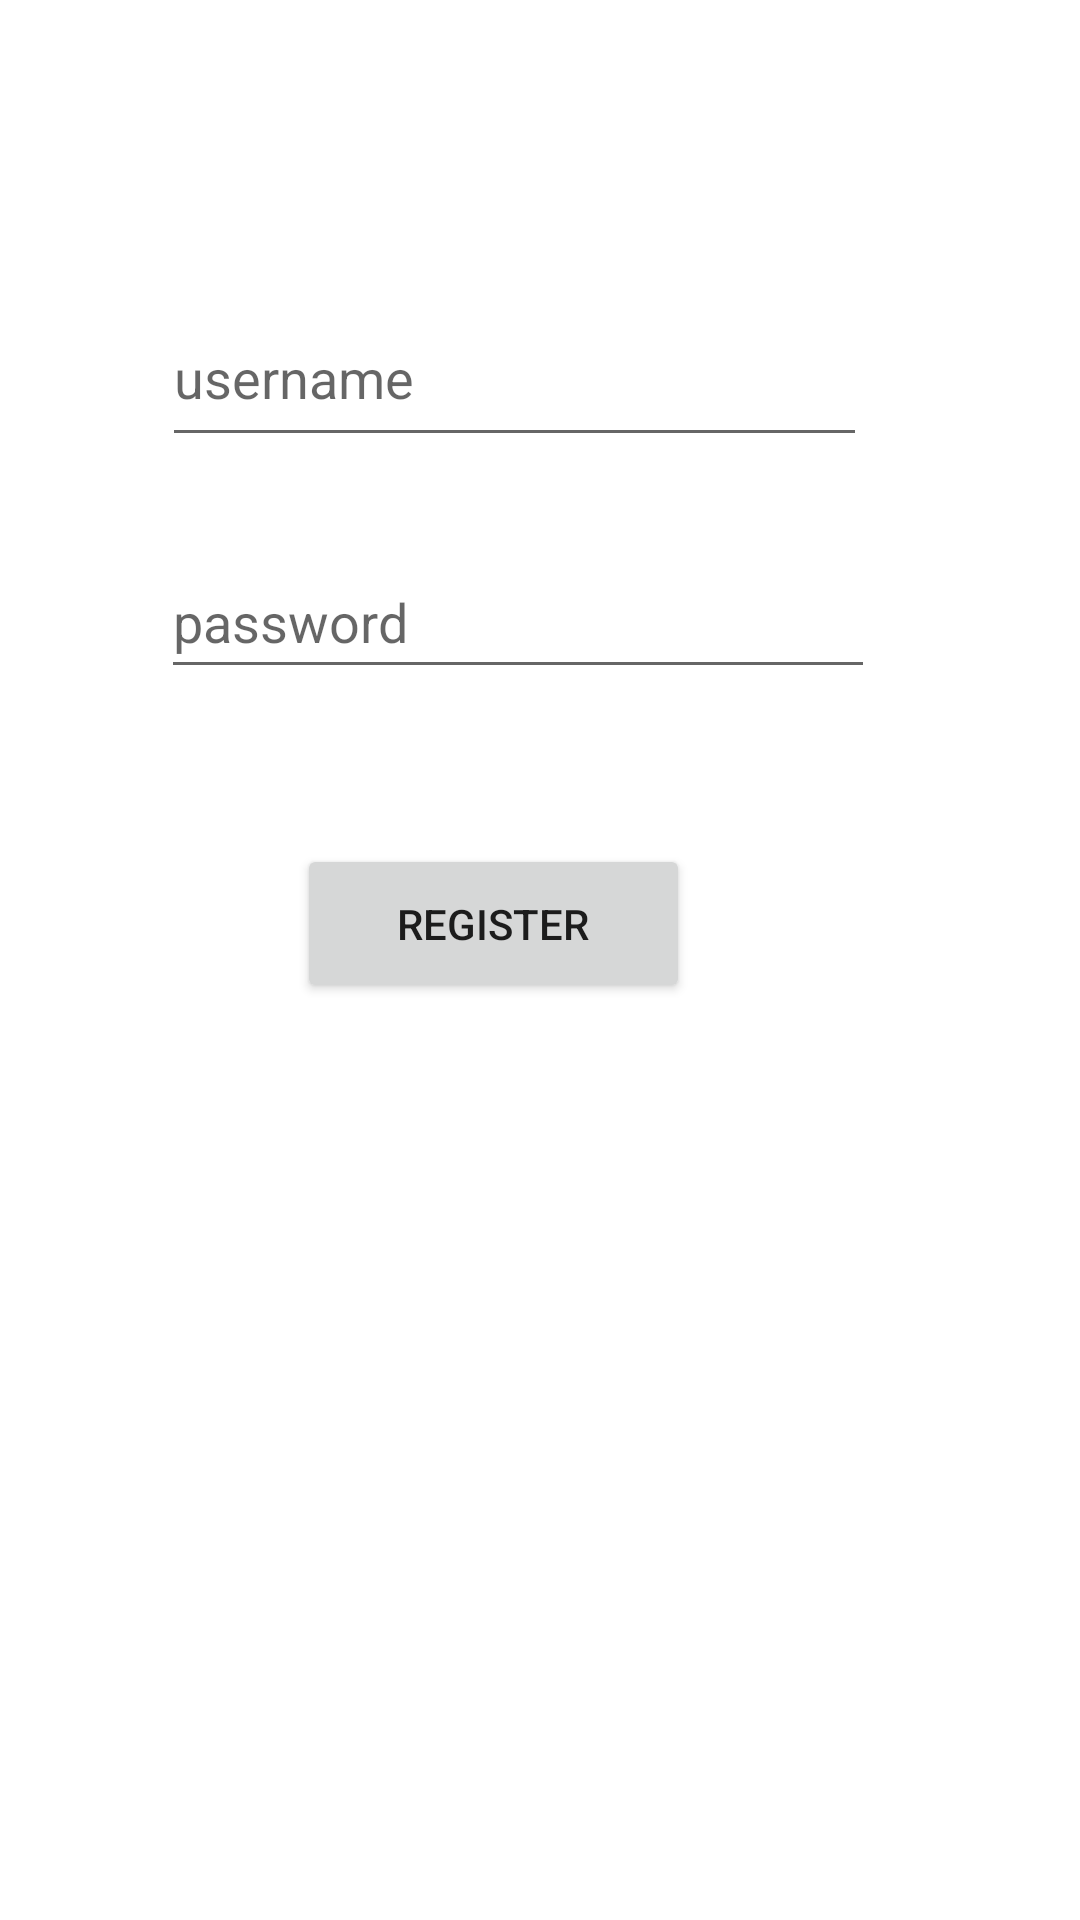

Produce the Android XML layout that renders to this screen, including the resource entries it uses.
<!-- AndroidManifest.xml: application theme Theme.Email_Aute -->
<!-- res/layout/activity_reg.xml -->
<?xml version="1.0" encoding="utf-8"?>
<androidx.constraintlayout.widget.ConstraintLayout xmlns:android="http://schemas.android.com/apk/res/android"
    xmlns:app="http://schemas.android.com/apk/res-auto"
    xmlns:tools="http://schemas.android.com/tools"
    android:layout_width="match_parent"
    android:layout_height="match_parent"
    tools:context=".RegActivity">

    <EditText
        android:id="@+id/editTextTextPersonName3"
        android:layout_width="235dp"
        android:layout_height="56dp"
        android:ems="10"
        android:inputType="textPersonName"
        android:hint="username"
        app:layout_constraintBottom_toBottomOf="parent"
        app:layout_constraintEnd_toEndOf="parent"
        app:layout_constraintHorizontal_bias="0.431"
        app:layout_constraintStart_toStartOf="parent"
        app:layout_constraintTop_toTopOf="parent"
        app:layout_constraintVertical_bias="0.165" />

    <EditText
        android:id="@+id/editTextTextPersonName4"
        android:layout_width="238dp"
        android:layout_height="48dp"
        android:ems="10"
        android:inputType="textPersonName"
        android:hint="password"
        app:layout_constraintBottom_toBottomOf="parent"
        app:layout_constraintEnd_toEndOf="parent"
        app:layout_constraintHorizontal_bias="0.439"
        app:layout_constraintStart_toStartOf="parent"
        app:layout_constraintTop_toTopOf="parent"
        app:layout_constraintVertical_bias="0.307" />

    <Button
        android:id="@+id/btn3"
        android:layout_width="131dp"
        android:layout_height="53dp"
        android:text="register"
        app:layout_constraintBottom_toBottomOf="parent"
        app:layout_constraintEnd_toEndOf="parent"
        app:layout_constraintHorizontal_bias="0.432"
        app:layout_constraintStart_toStartOf="parent"
        app:layout_constraintTop_toTopOf="parent"
        app:layout_constraintVertical_bias="0.479" />
</androidx.constraintlayout.widget.ConstraintLayout>
<!-- resources referenced by this layout -->
<resources>
  <style name="Theme.Email_Aute" parent="Theme.MaterialComponents.DayNight.DarkActionBar">
          
          <item name="colorPrimary">@color/purple_500</item>
          <item name="colorPrimaryVariant">@color/purple_700</item>
          <item name="colorOnPrimary">@color/white</item>
          
          <item name="colorSecondary">@color/teal_200</item>
          <item name="colorSecondaryVariant">@color/teal_700</item>
          <item name="colorOnSecondary">@color/black</item>
          
          <item name="android:statusBarColor">?attr/colorPrimaryVariant</item>
          
      </style>
  <!-- not gathered from this repository: default colours our renderer supplied (Android Studio template values) -->
  <color name="purple_500">#FF6200EE</color>
  <color name="purple_700">#FF3700B3</color>
  <color name="teal_200">#FF03DAC5</color>
  <color name="teal_700">#FF018786</color>
  <color name="black">#FF000000</color>
  <color name="white">#FFFFFFFF</color>
</resources>
